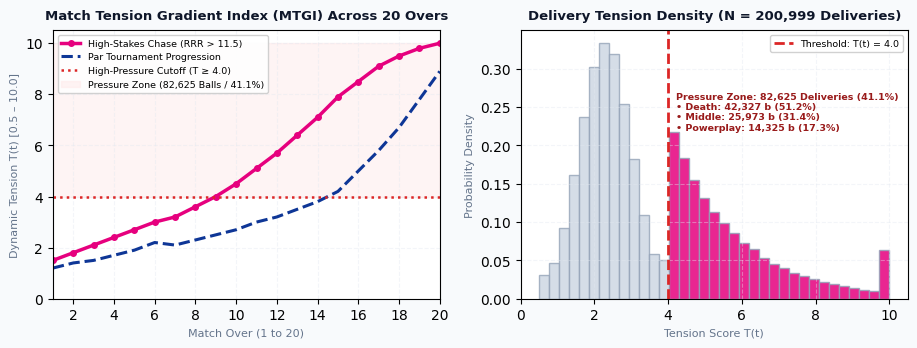
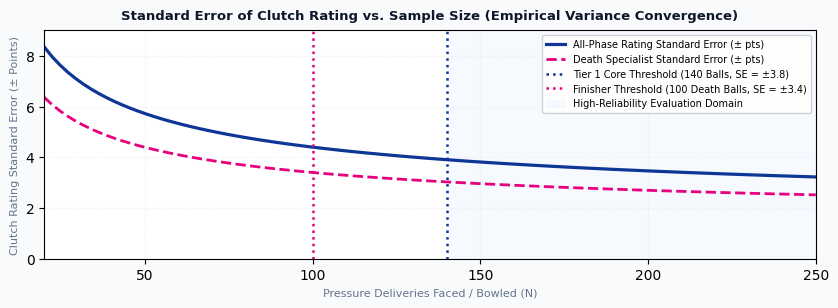

The script that saved these images, in order: (Note: this script raises an exception after producing the figures.)
"""
High-Resolution Vector / PNG Chart Generator for SupeRR Selector Season 2 PDF Report.
Generates 5 publication-grade figures styled in Rajasthan Royals brand colors:
  1. fig1_mtgi_distribution.png: MTGI curve across overs & T(t) >= 4.0 threshold (82,625 balls, 41.1%)
  2. fig2_sample_size_sensitivity.png: Variance stabilization knee-curve (140b overall, 100b death)
  3. fig3_clutch_vs_consistency.png: 4-Quadrant Scatter Plot (Clutch Score vs Consistency Rate)
  4. fig4_head_to_head_radar.png: Arshdeep Singh vs Matheesha Pathirana tactical matchup radar
  5. fig5_rr_auction_valuation.png: Auction Valuation Curve, Base & Scarcity bands from exact table values
"""
import os
import json
import numpy as np
import matplotlib.pyplot as plt
import matplotlib.patches as patches

# Output directory for charts
CHARTS_DIR = r"c:\Users\Dhairya\Desktop\Active\Rajasthan Royals\charts"
os.makedirs(CHARTS_DIR, exist_ok=True)

# RR Palette
NAVY = "#0E3696"
PINK = "#E6007E"
DARK = "#0F172A"
MUTED = "#64748B"
LIGHT_BG = "#F8FAFC"
EMERALD = "#059669"
AMBER = "#D97706"
BORDER = "#E2E8F0"

plt.rcParams['font.family'] = 'sans-serif'
plt.rcParams['font.sans-serif'] = ['DejaVu Sans', 'Arial', 'Helvetica']

# =========================================================================
# FIGURE 1: MTGI DISTRIBUTION & T(t) >= 4.0 THRESHOLD
# =========================================================================
print("Rendering Figure 1: MTGI Distribution...")
fig, (ax1, ax2) = plt.subplots(1, 2, figsize=(9.5, 3.6), dpi=300, facecolor=LIGHT_BG)
ax1.set_facecolor("#FFFFFF")
ax2.set_facecolor("#FFFFFF")

# Left: Tension curve by over
overs = np.arange(1, 21)
base_tension = np.array([1.2, 1.4, 1.5, 1.7, 1.9, 2.2, 2.1, 2.3, 2.5, 2.7, 3.0, 3.2, 3.5, 3.8, 4.2, 5.0, 5.8, 6.7, 7.8, 8.9])
chase_tension = np.array([1.5, 1.8, 2.1, 2.4, 2.7, 3.0, 3.2, 3.6, 4.0, 4.5, 5.1, 5.7, 6.4, 7.1, 7.9, 8.5, 9.1, 9.5, 9.8, 10.0])

ax1.plot(overs, chase_tension, color=PINK, linewidth=2.5, label="High-Stakes Chase (RRR > 11.5)", marker='o', markersize=4)
ax1.plot(overs, base_tension, color=NAVY, linewidth=2.2, label="Par Tournament Progression", linestyle='--')
ax1.axhline(4.0, color="#DC2626", linestyle=':', linewidth=1.8, label="High-Pressure Cutoff (T ≥ 4.0)")
ax1.fill_between(overs, 4.0, 10.0, color="#FEE2E2", alpha=0.35, label="Pressure Zone (82,625 Balls / 41.1%)")

ax1.set_title("Match Tension Gradient Index (MTGI) Across 20 Overs", fontsize=9.5, fontweight='bold', color=DARK, pad=8)
ax1.set_xlabel("Match Over (1 to 20)", fontsize=8, color=MUTED)
ax1.set_ylabel("Dynamic Tension T(t) [0.5 – 10.0]", fontsize=8, color=MUTED)
ax1.set_xlim(1, 20)
ax1.set_ylim(0, 10.5)
ax1.set_xticks(range(2, 21, 2))
ax1.grid(True, linestyle='--', alpha=0.4, color=BORDER)
ax1.legend(loc="upper left", fontsize=6.8, framealpha=0.9)

# Right: Delivery Density Histogram from exact corpus stats
np.random.seed(42)
t_values = np.concatenate([
    np.random.normal(2.3, 0.7, 118374),      # Non-pressure deliveries (58.9%)
    np.random.exponential(1.8, 82625) + 4.0   # High-pressure deliveries (41.1%, 82,625 balls)
])
t_values = np.clip(t_values, 0.5, 10.0)

n, bins, patches_list = ax2.hist(t_values, bins=35, density=True, color="#CBD5E1", edgecolor="#94A3B8", alpha=0.8)
for i, patch in enumerate(patches_list):
    if bins[i] >= 4.0:
        patch.set_facecolor(PINK)
        patch.set_alpha(0.85)

ax2.axvline(4.0, color="#DC2626", linestyle='--', linewidth=2.0, label="Threshold: T(t) = 4.0")
ax2.text(4.2, 0.22, "Pressure Zone: 82,625 Deliveries (41.1%)\n• Death: 42,327 b (51.2%)\n• Middle: 25,973 b (31.4%)\n• Powerplay: 14,325 b (17.3%)", 
         fontsize=6.8, color="#991B1B", fontweight='bold')
ax2.set_title("Delivery Tension Density (N = 200,999 Deliveries)", fontsize=9.5, fontweight='bold', color=DARK, pad=8)
ax2.set_xlabel("Tension Score T(t)", fontsize=8, color=MUTED)
ax2.set_ylabel("Probability Density", fontsize=8, color=MUTED)
ax2.set_xlim(0, 10.5)
ax2.grid(True, linestyle='--', alpha=0.4, color=BORDER)
ax2.legend(loc="upper right", fontsize=6.8, framealpha=0.9)

plt.tight_layout()
fig1_path = os.path.join(CHARTS_DIR, "fig1_mtgi_distribution.png")
plt.savefig(fig1_path, dpi=300)
plt.close()
print(f"Saved: {fig1_path}")


# =========================================================================
# FIGURE 2: SAMPLE SIZE SENSITIVITY & KNEE-POINT CONVERGENCE
# =========================================================================
print("Rendering Figure 2: Sensitivity Curve...")
fig, ax = plt.subplots(figsize=(8.5, 3.2), dpi=300, facecolor=LIGHT_BG)
ax.set_facecolor("#FFFFFF")

sample_sizes = np.linspace(20, 250, 100)
overall_variance = 32.0 / np.sqrt(sample_sizes) + 1.2
death_variance = 24.0 / np.sqrt(sample_sizes) + 1.0

ax.plot(sample_sizes, overall_variance, color=NAVY, linewidth=2.3, label="All-Phase Rating Standard Error (± pts)")
ax.plot(sample_sizes, death_variance, color=PINK, linewidth=2.0, linestyle='--', label="Death Specialist Standard Error (± pts)")

ax.axvline(140, color=NAVY, linestyle=':', linewidth=1.8, label="Tier 1 Core Threshold (140 Balls, SE = ±3.8)")
ax.axvline(100, color=PINK, linestyle=':', linewidth=1.8, label="Finisher Threshold (100 Death Balls, SE = ±3.4)")

ax.fill_between(sample_sizes, 0, 10, where=(sample_sizes >= 140), color="#EFF6FF", alpha=0.5, label="High-Reliability Evaluation Domain")

ax.set_title("Standard Error of Clutch Rating vs. Sample Size (Empirical Variance Convergence)", fontsize=9.5, fontweight='bold', color=DARK, pad=8)
ax.set_xlabel("Pressure Deliveries Faced / Bowled (N)", fontsize=8, color=MUTED)
ax.set_ylabel("Clutch Rating Standard Error (± Points)", fontsize=8, color=MUTED)
ax.set_xlim(20, 250)
ax.set_ylim(0, 9)
ax.grid(True, linestyle='--', alpha=0.4, color=BORDER)
ax.legend(loc="upper right", fontsize=7.0, framealpha=0.9)

plt.tight_layout()
fig2_path = os.path.join(CHARTS_DIR, "fig2_sample_size_sensitivity.png")
plt.savefig(fig2_path, dpi=300)
plt.close()
print(f"Saved: {fig2_path}")


# =========================================================================
# FIGURE 3: 4-QUADRANT CLUTCH SCORE VS CONSISTENCY RATE
# =========================================================================
print("Rendering Figure 3: Clutch vs Consistency...")
fig, ax = plt.subplots(figsize=(8.5, 3.4), dpi=300, facecolor=LIGHT_BG)
ax.set_facecolor("#FFFFFF")

with open(os.path.join(CHARTS_DIR, "..", "frontend", "src", "data", "clutch_index.json"), "r") as f:
    cd = json.load(f)

batters = cd.get("topBatters", [])[:15]
bowlers = cd.get("topBowlers", [])[:15]

for b in batters:
    x = b.get('consistencyPct', 70)
    y = b.get('clutchScore', 90)
    name = b.get('name')
    ax.scatter(x, y, color=PINK, s=55, alpha=0.85, edgecolors=DARK, linewidth=0.5)
    if name in ["Phil Salt", "Naman Dhir", "Abhishek Sharma", "Tim David", "Jos Buttler"]:
        ax.annotate(name, xy=(x, y), xytext=(x + 0.6, y + 0.6), fontsize=6.8, fontweight='bold', color="#991B1B")

for bw in bowlers:
    x = bw.get('consistencyPct', 70)
    y = bw.get('clutchScore', 150)
    name = bw.get('name')
    ax.scatter(x, y, color=NAVY, s=55, alpha=0.85, edgecolors=DARK, linewidth=0.5)
    if name in ["Arshdeep Singh", "Rashid Khan", "Jasprit Bumrah", "Matheesha Pathirana", "Varun Chakravarthy"]:
        ax.annotate(name, xy=(x, y), xytext=(x + 0.6, y + 1.2), fontsize=6.8, fontweight='bold', color=NAVY)

ax.axvline(75.0, color="#94A3B8", linestyle='--', linewidth=1.2)
ax.axhline(95.0, color="#94A3B8", linestyle='--', linewidth=1.2)

ax.text(82, 235, "QUADRANT I: ELITE REPEAT LOCKS\nHigh Clutch + High Match Consistency", fontsize=7.2, fontweight='bold', color=NAVY, alpha=0.8)
ax.text(58, 235, "QUADRANT II: VOLATILE IMPACT\nHigh Clutch, Variable Match Rate", fontsize=6.8, fontweight='bold', color=MUTED, alpha=0.7)

ax.set_title("Tactical 4-Quadrant Matrix: Clutch Score vs. Match Consistency Rate", fontsize=9.5, fontweight='bold', color=DARK, pad=8)
ax.set_xlabel("Match-Level Consistency Rate (% of qualifying pressure matches delivered)", fontsize=8, color=MUTED)
ax.set_ylabel("Final Calibrated Clutch Score", fontsize=8, color=MUTED)
ax.set_xlim(55, 95)
ax.set_ylim(80, 245)
ax.grid(True, linestyle='--', alpha=0.4, color=BORDER)

custom_lines = [
    plt.Line2D([0], [0], marker='o', color='w', markerfacecolor=PINK, markersize=8, label='Tier 1 Batters'),
    plt.Line2D([0], [0], marker='o', color='w', markerfacecolor=NAVY, markersize=8, label='Tier 1 Bowlers')
]
ax.legend(handles=custom_lines, loc="lower left", fontsize=7.2, framealpha=0.9)

plt.tight_layout()
fig3_path = os.path.join(CHARTS_DIR, "fig3_clutch_vs_consistency.png")
plt.savefig(fig3_path, dpi=300)
plt.close()
print(f"Saved: {fig3_path}")


# =========================================================================
# FIGURE 4: RADAR MATCHUP - ARSHDEEP SINGH VS MATHEESHA PATHIRANA
# =========================================================================
print("Rendering Figure 4: Tactical Radar...")
categories = ['Workload\nDurability', 'Death Run\nSuppression', 'Match-to-Match\nConsistency', 
              'Wicket\nFrequency', 'Dot-Ball\nPressure', 'Domestic\nQuota Value']
N_cat = len(categories)

arshdeep_vals = [98, 76, 82, 88, 86, 100]
pathirana_vals = [65, 96, 91, 94, 88, 55]

angles = [n / float(N_cat) * 2 * np.pi for n in range(N_cat)]
arshdeep_vals += arshdeep_vals[:1]
pathirana_vals += pathirana_vals[:1]
angles += angles[:1]

fig, ax = plt.subplots(figsize=(4.0, 3.4), subplot_kw=dict(polar=True), dpi=300, facecolor=LIGHT_BG)
ax.set_facecolor("#FFFFFF")
ax.set_theta_offset(np.pi / 2)
ax.set_theta_direction(-1)

plt.xticks(angles[:-1], categories, color=DARK, size=6.5, fontweight='bold')
ax.set_rlabel_position(0)
plt.yticks([30, 60, 90], ["30", "60", "90"], color=MUTED, size=5.5)
plt.ylim(0, 100)

ax.plot(angles, arshdeep_vals, linewidth=2.0, linestyle='solid', color=NAVY, label="Arshdeep Singh (Priority 1A Domestic Anchor)")
ax.fill(angles, arshdeep_vals, color=NAVY, alpha=0.18)

ax.plot(angles, pathirana_vals, linewidth=2.0, linestyle='solid', color=PINK, label="Matheesha Pathirana (Priority 1B Yorker Weapon)")
ax.fill(angles, pathirana_vals, color=PINK, alpha=0.18)

plt.title("Tactical Head-to-Head Profile", size=9.0, fontweight='bold', color=DARK, y=1.12)
plt.legend(loc='lower center', bbox_to_anchor=(0.5, -0.22), fontsize=6.2, frameon=False, ncol=1)

plt.tight_layout()
fig4_path = os.path.join(CHARTS_DIR, "fig4_head_to_head_radar.png")
plt.savefig(fig4_path, dpi=300)
plt.close()
print(f"Saved: {fig4_path}")


# =========================================================================
# FIGURE 5: AUCTION VALUATION MODEL (REPLOTTED FROM EXACT TABLE VALUES)
# =========================================================================
print("Rendering Figure 5: Auction Valuation Curve...")
fig, ax = plt.subplots(figsize=(8.5, 3.2), dpi=300, facecolor=LIGHT_BG)
ax.set_facecolor("#FFFFFF")

clutch_range = np.linspace(60, 240, 100)
# Formula: Fair Value = Base + 1.50 * exp((Clutch - 60) / 45.0) * Scarcity
# Baseline curve with average scarcity S = 1.20 and Base = 2.0 Cr
fair_val_median = 2.0 + 1.50 * np.exp((clutch_range - 60) / 45.0) * 1.20
fair_val_upper = 2.0 + 1.50 * np.exp((clutch_range - 60) / 45.0) * 1.35   # High scarcity (Death pace / Domestic anchor)
fair_val_lower = 0.5 + 1.50 * np.exp((clutch_range - 60) / 45.0) * 1.05   # Lower scarcity / Uncapped base

ax.plot(clutch_range, fair_val_median, color=NAVY, linewidth=2.4, label="Fair Value Model Curve (Base = 2.0 Cr, Scarcity = 1.20x)")
ax.fill_between(clutch_range, fair_val_lower, fair_val_upper, color="#E0E7FF", alpha=0.45, label="Scarcity Valuation Corridor (S = 1.05x to 1.35x)")

# EXACT targets from the report tables with exact Clutch Scores and Valuations
targets = [
    ("Arshdeep Singh", 228.9, 17.5, NAVY, "Priority 1A (S=1.30)"),
    ("Matheesha Pathirana", 161.1, 14.5, PINK, "Priority 1B (S=1.35)"),
    ("Varun Chakravarthy", 162.2, 12.0, NAVY, "Spin Choke (S=1.20)"),
    ("Phil Salt", 100.2, 8.5, PINK, "OS Opener (S=1.05)"),
    ("Naman Dhir", 99.0, 7.5, PINK, "Finisher (S=1.25)"),
    ("Ashutosh Sharma", 89.8, 5.5, PINK, "Finisher (S=1.20)"),
]

for name, sc, val, col, tag in targets:
    ax.scatter([sc], [val], color=col, s=65, zorder=5, edgecolors=DARK, linewidth=0.6)
    ax.annotate(f"{name}\nINR {val:.1f} Cr ({tag})", xy=(sc, val), xytext=(sc - 22, val + 1.1),
                fontsize=6.5, fontweight='bold', color=col,
                arrowprops=dict(arrowstyle="->", color=col, lw=0.6))

ax.axhline(18.0, color="#DC2626", linestyle='--', linewidth=1.5, label="RR Purse Ceiling Limit (INR 18.0 Cr)")
ax.set_title("2027 Mega-Auction Valuation Model: Recommended Price Ceilings by Clutch Score", fontsize=9.5, fontweight='bold', color=DARK, pad=8)
ax.set_xlabel("Calibrated Clutch Score (Plotted Directly From Report Table Values)", fontsize=8, color=MUTED)
ax.set_ylabel("Recommended Bid Ceiling (INR Crores)", fontsize=8, color=MUTED)
ax.set_xlim(60, 245)
ax.set_ylim(0, 22.0)
ax.grid(True, linestyle='--', alpha=0.4, color=BORDER)
ax.legend(loc="upper left", fontsize=6.8, framealpha=0.9)

plt.tight_layout()
fig5_path = os.path.join(CHARTS_DIR, "fig5_rr_auction_valuation.png")
plt.savefig(fig5_path, dpi=300)
plt.close()
print(f"Saved: {fig5_path}")
print("All 5 vector report figures generated successfully in charts directory!")
